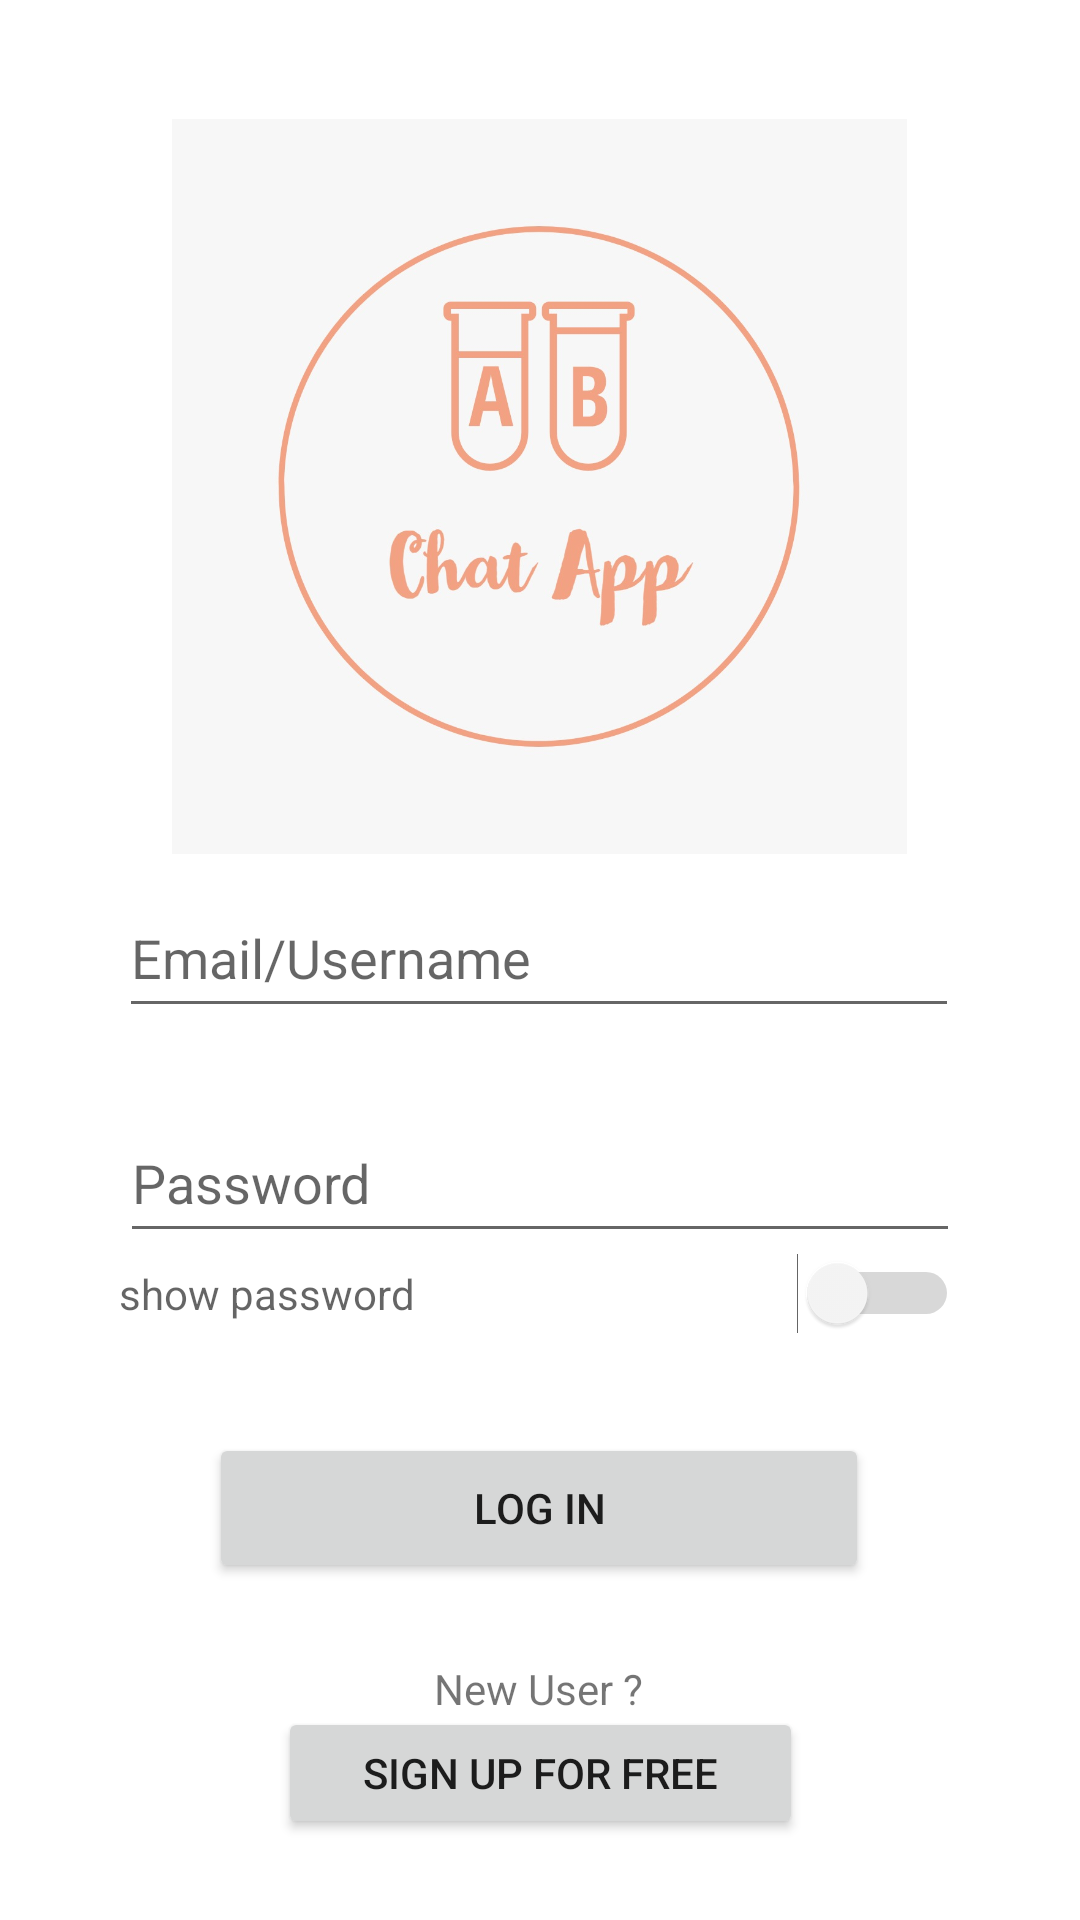

Layout XML and referenced resources for this Android screen:
<!-- AndroidManifest.xml: application theme Theme.ABCHATAPP -->
<!-- res/layout/activity_main.xml -->
<?xml version="1.0" encoding="utf-8"?>
<androidx.constraintlayout.widget.ConstraintLayout xmlns:android="http://schemas.android.com/apk/res/android"
    xmlns:app="http://schemas.android.com/apk/res-auto"
    xmlns:tools="http://schemas.android.com/tools"
    android:layout_width="match_parent"
    android:layout_height="match_parent"
    tools:context=".MainActivity">

    <ImageView
        android:id="@+id/imageView2"
        android:layout_width="246dp"
        android:layout_height="245dp"
        app:layout_constraintBottom_toBottomOf="parent"
        app:layout_constraintEnd_toEndOf="parent"
        app:layout_constraintHorizontal_bias="0.496"
        app:layout_constraintStart_toStartOf="parent"
        app:layout_constraintTop_toTopOf="parent"
        app:layout_constraintVertical_bias="0.1"
        app:srcCompat="@drawable/whatsapp_image_2022_01_06_at_15_03_42" />

    <EditText
        android:id="@+id/textemail"
        android:layout_width="280dp"
        android:layout_height="50dp"
        android:layout_marginTop="8dp"
        android:hint="@string/email_username"
        android:maxLines="1"
        android:inputType="textEmailAddress"
        app:layout_constraintEnd_toEndOf="parent"
        app:layout_constraintHorizontal_bias="0.496"
        app:layout_constraintStart_toStartOf="parent"
        app:layout_constraintTop_toBottomOf="@+id/imageView2" />

    <EditText
        android:id="@+id/textpass"
        android:layout_width="280dp"
        android:layout_height="50dp"
        android:layout_marginTop="25dp"
        android:inputType="textPassword"
        android:hint="@string/password"
        android:maxLines="1"
        app:layout_constraintEnd_toEndOf="parent"
        app:layout_constraintHorizontal_bias="0.498"
        app:layout_constraintStart_toStartOf="parent"
        app:layout_constraintTop_toBottomOf="@+id/textemail" />


    <Button

        android:id="@+id/login"
        android:layout_width="220dp"
        android:layout_height="50dp"
        android:layout_marginTop="60dp"
        android:text="@string/log_in"
        app:layout_constraintEnd_toEndOf="parent"
        app:layout_constraintHorizontal_bias="0.497"
        app:layout_constraintStart_toStartOf="parent"
        app:layout_constraintTop_toBottomOf="@+id/textpass" />

    <TextView
        android:id="@+id/newuser"
        android:layout_width="wrap_content"
        android:layout_height="wrap_content"
        android:text="@string/new_user"
        app:layout_constraintBottom_toBottomOf="parent"
        app:layout_constraintEnd_toEndOf="parent"
        app:layout_constraintHorizontal_bias="0.498"
        app:layout_constraintStart_toStartOf="parent"
        app:layout_constraintTop_toBottomOf="@+id/login"
        app:layout_constraintVertical_bias="0.275" />

    <Button
        android:id="@+id/signup"
        android:layout_width="175dp"
        android:layout_height="44dp"
        android:layout_marginBottom="56dp"
        android:text="@string/sign_up_for_free"
        app:layout_constraintBottom_toBottomOf="parent"
        app:layout_constraintEnd_toEndOf="parent"
        app:layout_constraintStart_toStartOf="parent"
        app:layout_constraintTop_toBottomOf="@+id/newuser"
        app:layout_constraintVertical_bias="0.106" />

    <Switch
        android:id="@+id/showpass"
        android:layout_width="280dp"
        android:layout_height="15dp"
        android:text="@string/show_password"
        android:alpha="0.6"
        app:layout_constraintBottom_toBottomOf="parent"
        app:layout_constraintEnd_toEndOf="parent"
        app:layout_constraintHorizontal_bias="0.496"
        app:layout_constraintStart_toStartOf="parent"
        app:layout_constraintTop_toBottomOf="@+id/textpass"
        app:layout_constraintVertical_bias="0.0"
        tools:ignore="UseSwitchCompatOrMaterialXml" />


</androidx.constraintlayout.widget.ConstraintLayout>
<!-- resources referenced by this layout -->
<resources>
  <!-- drawable whatsapp_image_2022_01_06_at_15_03_42: jpeg bitmap (drawable, 62293 bytes) -->
  <string name="email_username">Email/Username</string>
  <string name="log_in">Log In</string>
  <string name="new_user">New User ?</string>
  <string name="password">Password</string>
  <string name="show_password">show password</string>
  <string name="sign_up_for_free">Sign up for free</string>
  <style name="Theme.ABCHATAPP" parent="Theme.MaterialComponents.DayNight.DarkActionBar">
          
          <item name="colorPrimary">@color/orange</item>
          <item name="colorPrimaryVariant">@color/purple_700</item>
          <item name="colorOnPrimary">@color/white</item>
          
          <item name="colorSecondary">@color/teal_200</item>
          <item name="colorSecondaryVariant">@color/teal_700</item>
          <item name="colorOnSecondary">@color/black</item>
          
          <item name="android:statusBarColor" tools:targetApi="l">?attr/colorPrimaryVariant</item>
          
      </style>
  <color name="orange">#e65100</color>
  <color name="purple_700">#FF3700B3</color>
  <color name="white">#FFFFFFFF</color>
  <color name="teal_200">#FF03DAC5</color>
  <color name="teal_700">#FF018786</color>
  <color name="black">#FF000000</color>
</resources>
